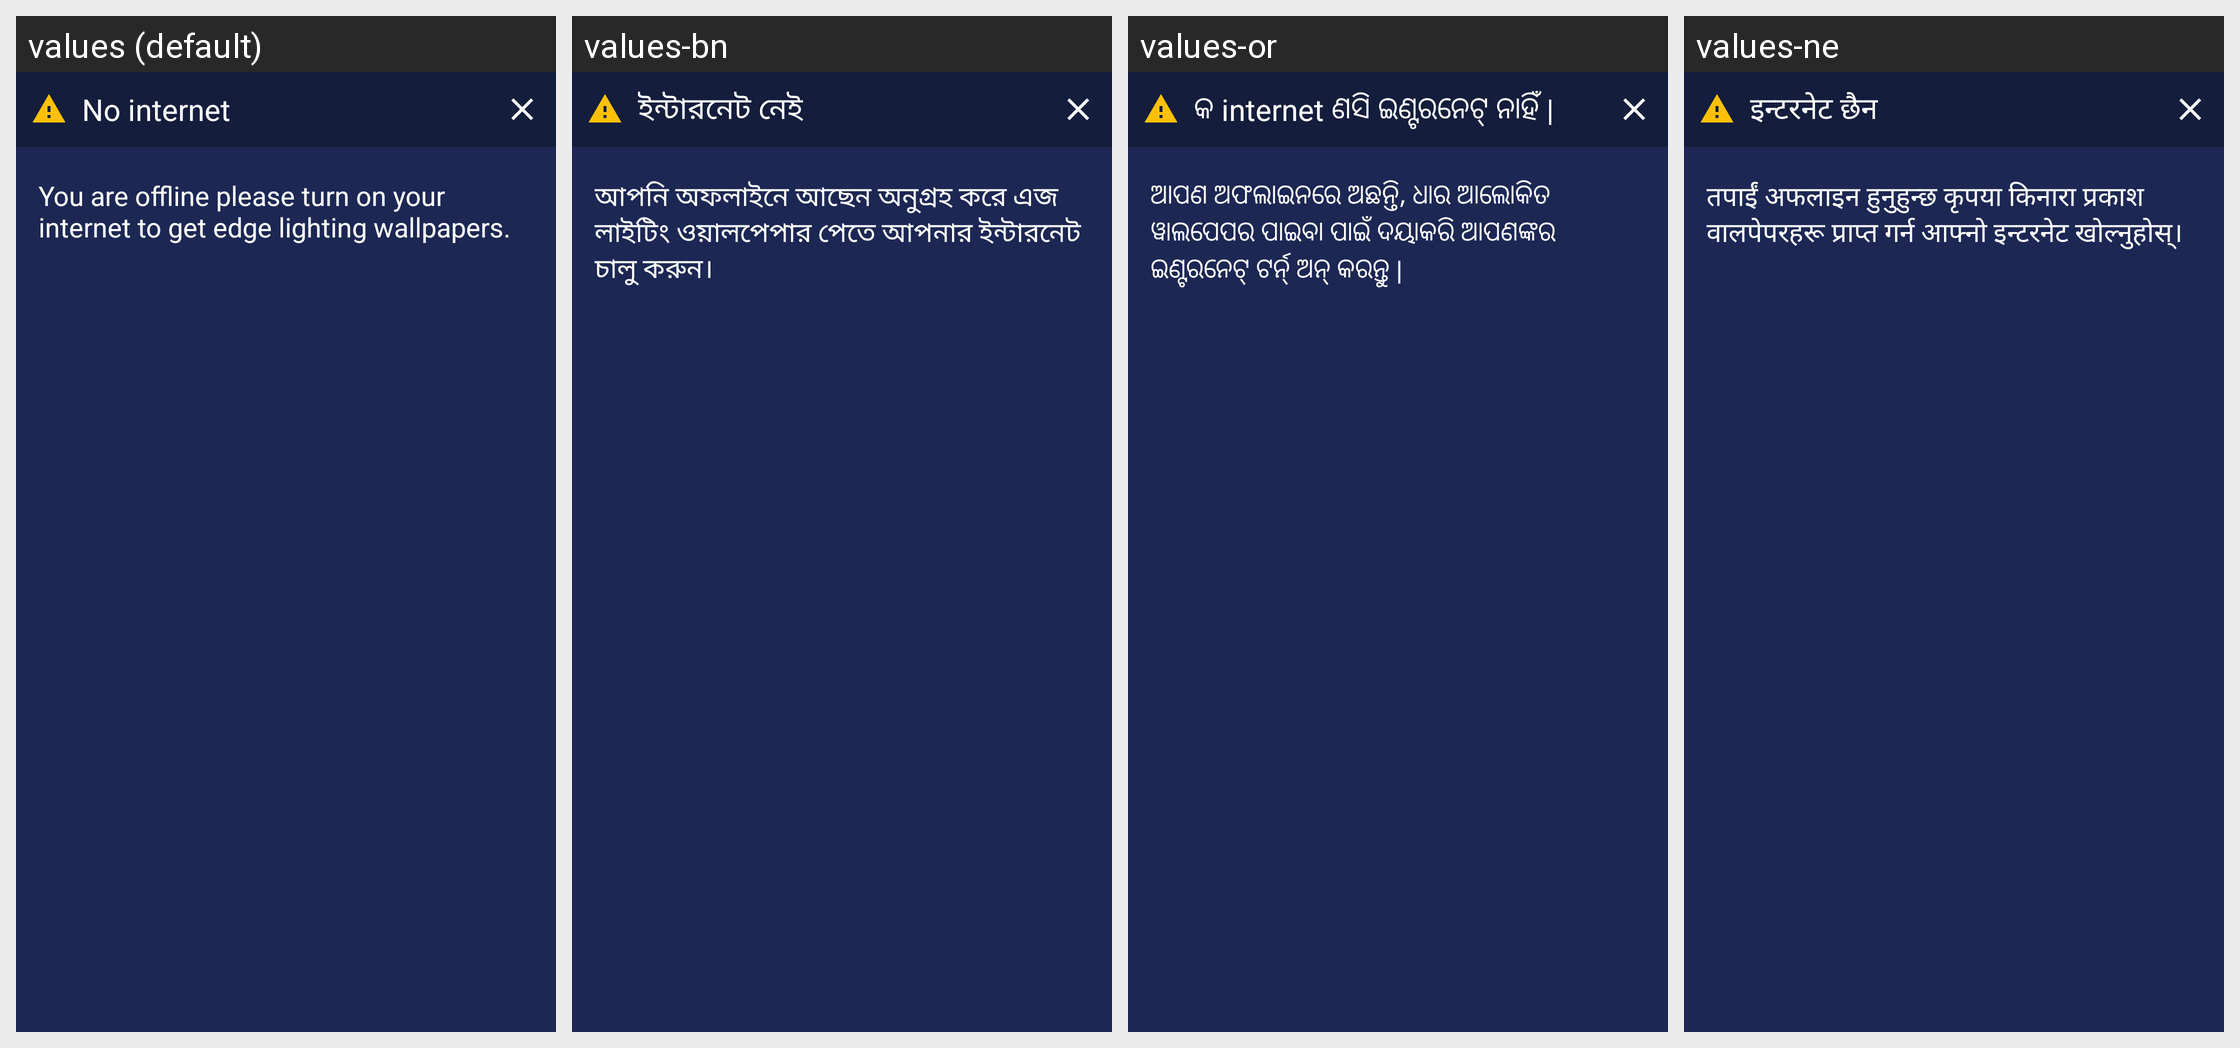

Here is an Android app screen in its default locale and in the app's own translations. Write out the translated-string differences for the strings that appear on this screen.
Android screen res/layout/no_internet_warning.xml rendered under 4 locales, left to right: values (default), values-bn, values-or, values-ne. Device: Nexus 5 (rendered at 1080×1920; each locale shown at half size, 540×960, under a caption strip naming it); theme Theme.EdgeBorderLight.
Other locales in the repository, not shown: values-af, values-am, values-ar, values-as, values-ay, values-az, values-be, values-bg, values-bho, values-bm, values-bs, values-ca, values-ceb, values-ckb, values-co, values-cs, values-cy, values-da, values-de, values-doi, values-dv, values-ee, values-el, values-en, values-eo, values-es, values-et, values-eu, values-fa, values-fi, values-fr, values-fy, values-ga, values-gd, values-gl, values-gn, values-gu, values-ha, values-haw, values-hi, values-hmn, values-hr, values-ht, values-hu, values-hy, values-ig, values-ilo, values-in, values-is, values-it, values-iw, values-ja, values-jw, values-ka, values-kk, values-km, values-kn, values-ko, values-kri, values-ku, values-ky, values-la, values-lb, values-lg, values-ln, values-lo, values-lt, values-lus, values-lv, values-mai, values-mg, values-mi, values-mk, values-ml, values-mn, values-mr, values-ms, values-mt, values-my, values-nl, values-no, values-nso, values-ny, values-om, values-pa, values-pl, values-ps, values-pt, values-qu, values-ro, values-ru, values-rw, values-sa, values-sd, values-si, values-sk, values-sl, values-sm, values-sn, values-so, values-sq, values-sr, values-st, values-su, values-sv, values-sw, values-ta, values-te, values-tg, values-th, values-ti, values-tk, values-tl, values-tr, values-ts, values-tt, values-tw, values-ug, values-uk, values-ur, values-uz, values-vi, values-xh, values-yi, values-yo, values-zh-rCN, values-zh-rTW, values-zu.
Strings drawn on this screen, with the default value and each locale's value (text and hints the layout hard-codes, and strings that could not be matched under every locale, appear in the picture but are not listed):

no_internet
  values: No internet
  values-bn: ইন্টারনেট নেই
  values-or: କ internet ଣସି ଇଣ୍ଟରନେଟ୍ ନାହିଁ |
  values-ne: इन्टरनेट छैन

no_internet_war
  values: You are offline please turn on your internet to get edge lighting wallpapers.
  values-bn: আপনি অফলাইনে আছেন অনুগ্রহ করে এজ লাইটিং ওয়ালপেপার পেতে আপনার ইন্টারনেট চালু করুন।
  values-or: ଆପଣ ଅଫଲାଇନରେ ଅଛନ୍ତି, ଧାର ଆଲୋକିତ ୱାଲପେପର ପାଇବା ପାଇଁ ଦୟାକରି ଆପଣଙ୍କର ଇଣ୍ଟରନେଟ୍ ଟର୍ନ୍ ଅନ୍ କରନ୍ତୁ |
  values-ne: तपाईं अफलाइन हुनुहुन्छ कृपया किनारा प्रकाश वालपेपरहरू प्राप्त गर्न आफ्नो इन्टरनेट खोल्नुहोस्।
